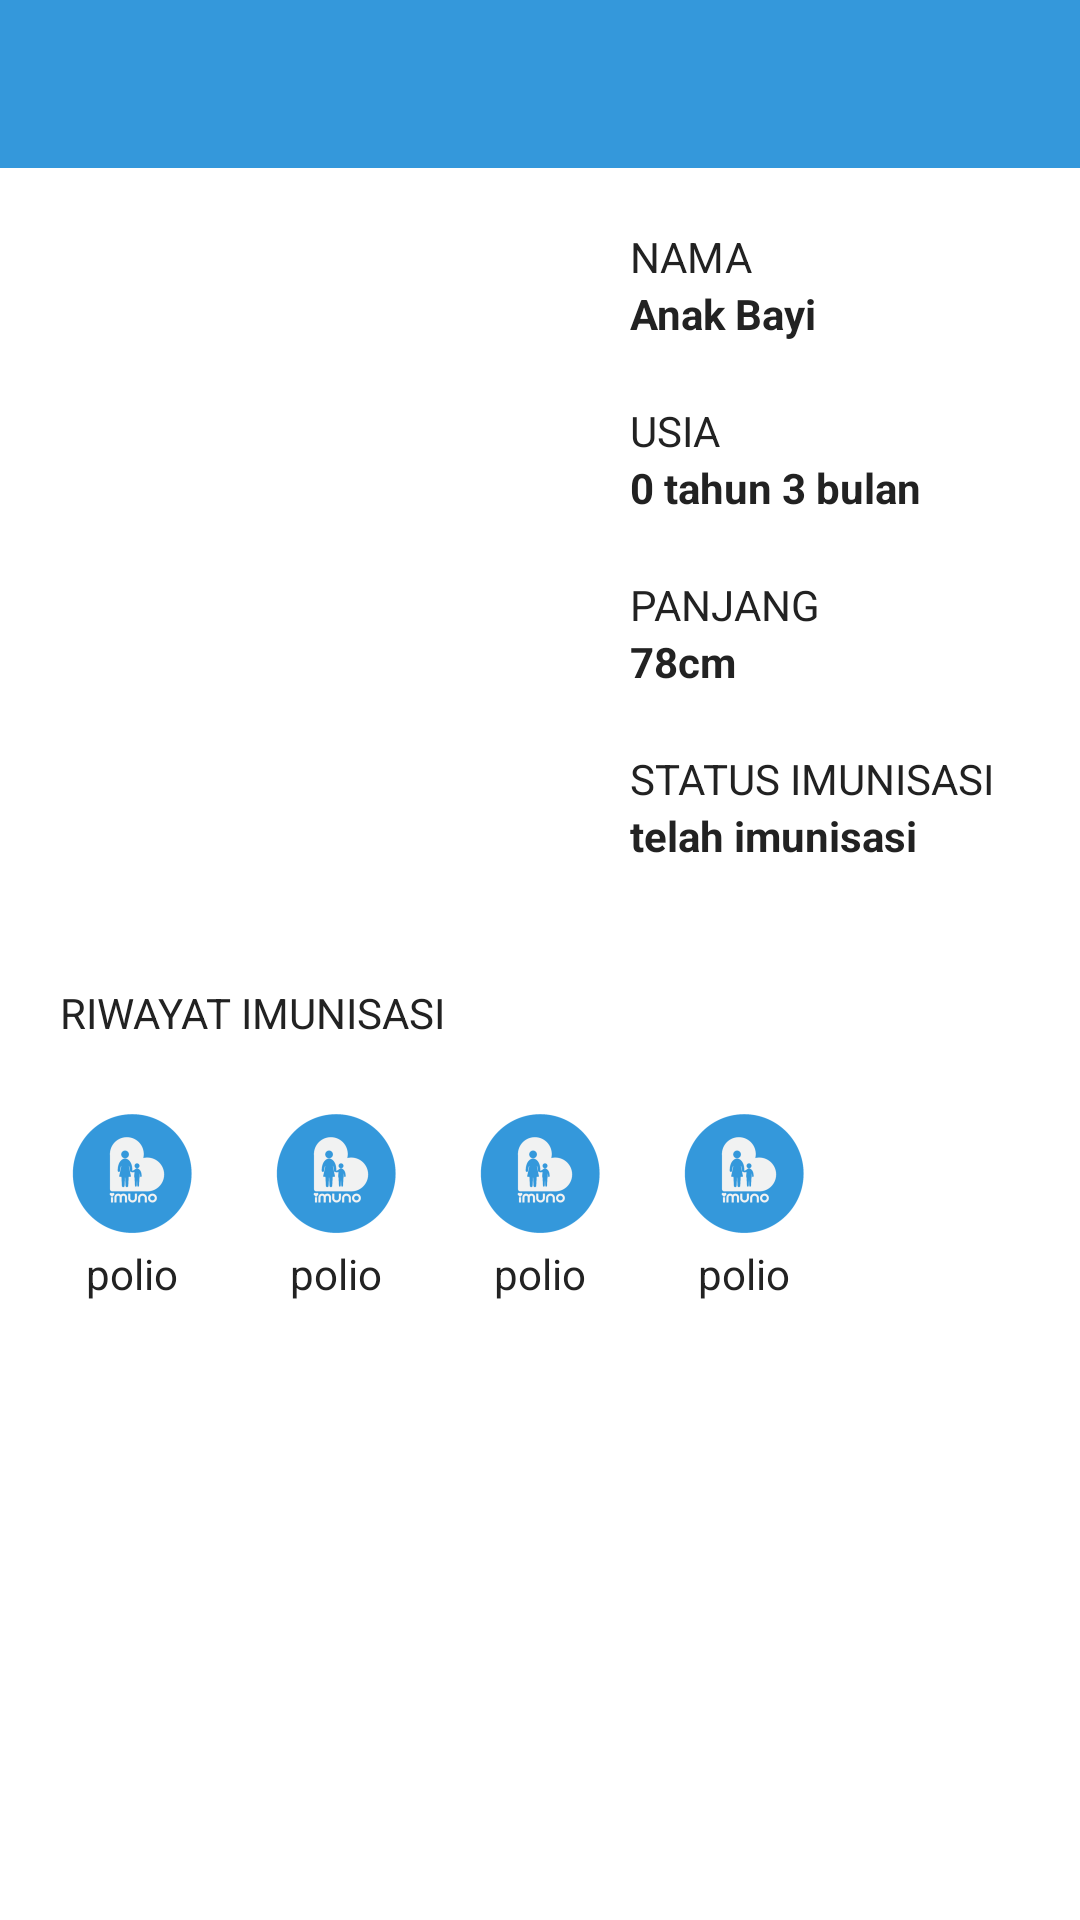

Android layout source for this screen:
<!-- AndroidManifest.xml: application theme AppTheme.Dark -->
<!-- res/layout/activity_profil.xml -->
<?xml version="1.0" encoding="utf-8"?>
<LinearLayout xmlns:android="http://schemas.android.com/apk/res/android"
    xmlns:app="http://schemas.android.com/apk/res-auto"
    xmlns:tools="http://schemas.android.com/tools"
    android:layout_width="match_parent"
    android:layout_height="match_parent"
    app:layout_behavior="@string/appbar_scrolling_view_behavior"
    android:orientation="vertical"
    android:background="@color/accent"
    tools:context="com.sourcey.materiallogindemo.ProfilActivity">

    <android.support.design.widget.AppBarLayout
        android:layout_width="match_parent"
        android:layout_height="wrap_content"
        android:theme="@style/AppTheme.Dark.AppBarOverlay">

        <android.support.v7.widget.Toolbar
            android:id="@+id/toolbar"
            android:layout_width="match_parent"
            android:layout_height="?attr/actionBarSize"
            android:background="?attr/colorPrimary"
            app:popupTheme="@style/AppTheme.Dark.PopupOverlay" />

    </android.support.design.widget.AppBarLayout>

    <LinearLayout
        android:layout_width="match_parent"
        android:layout_height="wrap_content"
        android:layout_gravity="center"
        android:layout_marginTop="20dp">
        <ImageView
            android:layout_width="200dp"
            android:layout_height="200dp"
            android:src="@drawable/bayi"/>
        <LinearLayout
            android:layout_width="wrap_content"
            android:layout_height="wrap_content"
            android:layout_marginLeft="10dp"
            android:orientation="vertical">
            <TextView
                android:id="@+id/profilNama1"
                android:layout_width="wrap_content"
                android:layout_height="wrap_content"
                android:textColor="@color/jet"
                android:text="NAMA"/>
            <TextView
                android:id="@+id/profilNama"
                android:layout_width="wrap_content"
                android:layout_height="wrap_content"
                android:text="Anak Bayi"
                android:textColor="@color/jet"
                android:textStyle="bold"/>
            <TextView
                android:id="@+id/profilUsia1"
                android:layout_width="wrap_content"
                android:layout_height="wrap_content"
                android:layout_marginTop="20dp"
                android:textColor="@color/jet"
                android:text="USIA"/>
            <TextView
                android:id="@+id/profilUsia"
                android:layout_width="wrap_content"
                android:layout_height="wrap_content"
                android:text="0 tahun 3 bulan"
                android:textColor="@color/jet"
                android:textStyle="bold"/>
            <TextView
                android:id="@+id/profilPanjang1"
                android:layout_width="wrap_content"
                android:layout_height="wrap_content"
                android:layout_marginTop="20dp"
                android:textColor="@color/jet"
                android:text="PANJANG"/>
            <TextView
                android:id="@+id/profilPanjang"
                android:layout_width="wrap_content"
                android:layout_height="wrap_content"
                android:text="78cm"
                android:textColor="@color/jet"
                android:textStyle="bold"/>
            <TextView
                android:id="@+id/profilStatus1"
                android:layout_width="wrap_content"
                android:layout_height="wrap_content"
                android:layout_marginTop="20dp"
                android:textColor="@color/jet"
                android:text="STATUS IMUNISASI"/>
            <TextView
                android:id="@+id/profilStatus"
                android:layout_width="wrap_content"
                android:layout_height="wrap_content"
                android:text="telah imunisasi"
                android:textColor="@color/jet"
                android:textStyle="bold"/>
        </LinearLayout>
    </LinearLayout>

    <LinearLayout
        android:layout_width="match_parent"
        android:layout_height="wrap_content"
        android:orientation="vertical"
        android:layout_margin="20dp">
        <TextView
            android:id="@+id/profilRiwayat"
            android:layout_width="match_parent"
            android:layout_height="wrap_content"
            android:layout_marginTop="20dp"
            android:text="RIWAYAT IMUNISASI"
            android:textColor="@color/jet"/>

        <LinearLayout
            android:layout_width="match_parent"
            android:layout_height="wrap_content"
            android:layout_marginTop="20dp">
            <LinearLayout
                android:layout_width="wrap_content"
                android:layout_height="wrap_content"
                android:orientation="vertical">
                <ImageView
                    android:layout_width="wrap_content"
                    android:layout_height="wrap_content"
                    android:src="@mipmap/ic_launcher"/>
                <TextView
                    android:layout_width="wrap_content"
                    android:layout_height="wrap_content"
                    android:layout_gravity="center"
                    android:text="polio"
                    android:textColor="@color/jet"/>
            </LinearLayout>
            <LinearLayout
                android:layout_width="wrap_content"
                android:layout_height="wrap_content"
                android:layout_marginLeft="20dp"
                android:orientation="vertical">
                <ImageView
                    android:layout_width="wrap_content"
                    android:layout_height="wrap_content"
                    android:src="@mipmap/ic_launcher"/>
                <TextView
                    android:layout_width="wrap_content"
                    android:layout_height="wrap_content"
                    android:layout_gravity="center"
                    android:text="polio"
                    android:textColor="@color/jet"/>
            </LinearLayout>
            <LinearLayout
                android:layout_width="wrap_content"
                android:layout_height="wrap_content"
                android:layout_marginLeft="20dp"
                android:orientation="vertical">
                <ImageView
                    android:layout_width="wrap_content"
                    android:layout_height="wrap_content"
                    android:src="@mipmap/ic_launcher"/>
                <TextView
                    android:layout_width="wrap_content"
                    android:layout_height="wrap_content"
                    android:layout_gravity="center"
                    android:textColor="@color/jet"
                    android:text="polio"/>
            </LinearLayout>
            <LinearLayout
                android:layout_width="wrap_content"
                android:layout_height="wrap_content"
                android:layout_marginLeft="20dp"
                android:orientation="vertical">
                <ImageView
                    android:layout_width="wrap_content"
                    android:layout_height="wrap_content"
                    android:src="@mipmap/ic_launcher"/>
                <TextView
                    android:layout_width="wrap_content"
                    android:layout_height="wrap_content"
                    android:layout_gravity="center"
                    android:textColor="@color/jet"
                    android:text="polio"/>
            </LinearLayout>

        </LinearLayout>
    </LinearLayout>
</LinearLayout>
<!-- resources referenced by this layout -->
<resources>
  <color name="accent">#FFFFFF</color>
  <color name="jet">#222222</color>
  <!-- mipmap ic_launcher: png bitmap (mipmap-hdpi, 2225 bytes) -->
  <style name="AppTheme.Dark.AppBarOverlay" parent="ThemeOverlay.AppCompat.Dark.ActionBar" />
  <style name="AppTheme.Dark.PopupOverlay" parent="ThemeOverlay.AppCompat.Light" />
  <style name="AppTheme.Dark" parent="Theme.AppCompat.NoActionBar">
          <item name="colorPrimary">@color/primary</item>
          <item name="colorPrimaryDark">@color/primary_dark</item>
          <item name="colorAccent">@color/accent</item>
  
          <item name="android:windowBackground">@color/primary</item>
  
          <item name="colorControlNormal">@color/iron</item>
          <item name="colorControlActivated">@color/white</item>
          <item name="colorControlHighlight">@color/white</item>
          <item name="android:textColorHint">@color/iron</item>
  
          <item name="colorButtonNormal">@color/primary_darker</item>
          <item name="android:colorButtonNormal">@color/primary_darker</item>
      </style>
  <color name="primary">#3498DB</color>
  <color name="primary_dark">#2195F2</color>
  <color name="iron">#CCCCCC</color>
  <color name="white">#FFFFFF</color>
  <color name="primary_darker">#3F51B5</color>
</resources>
